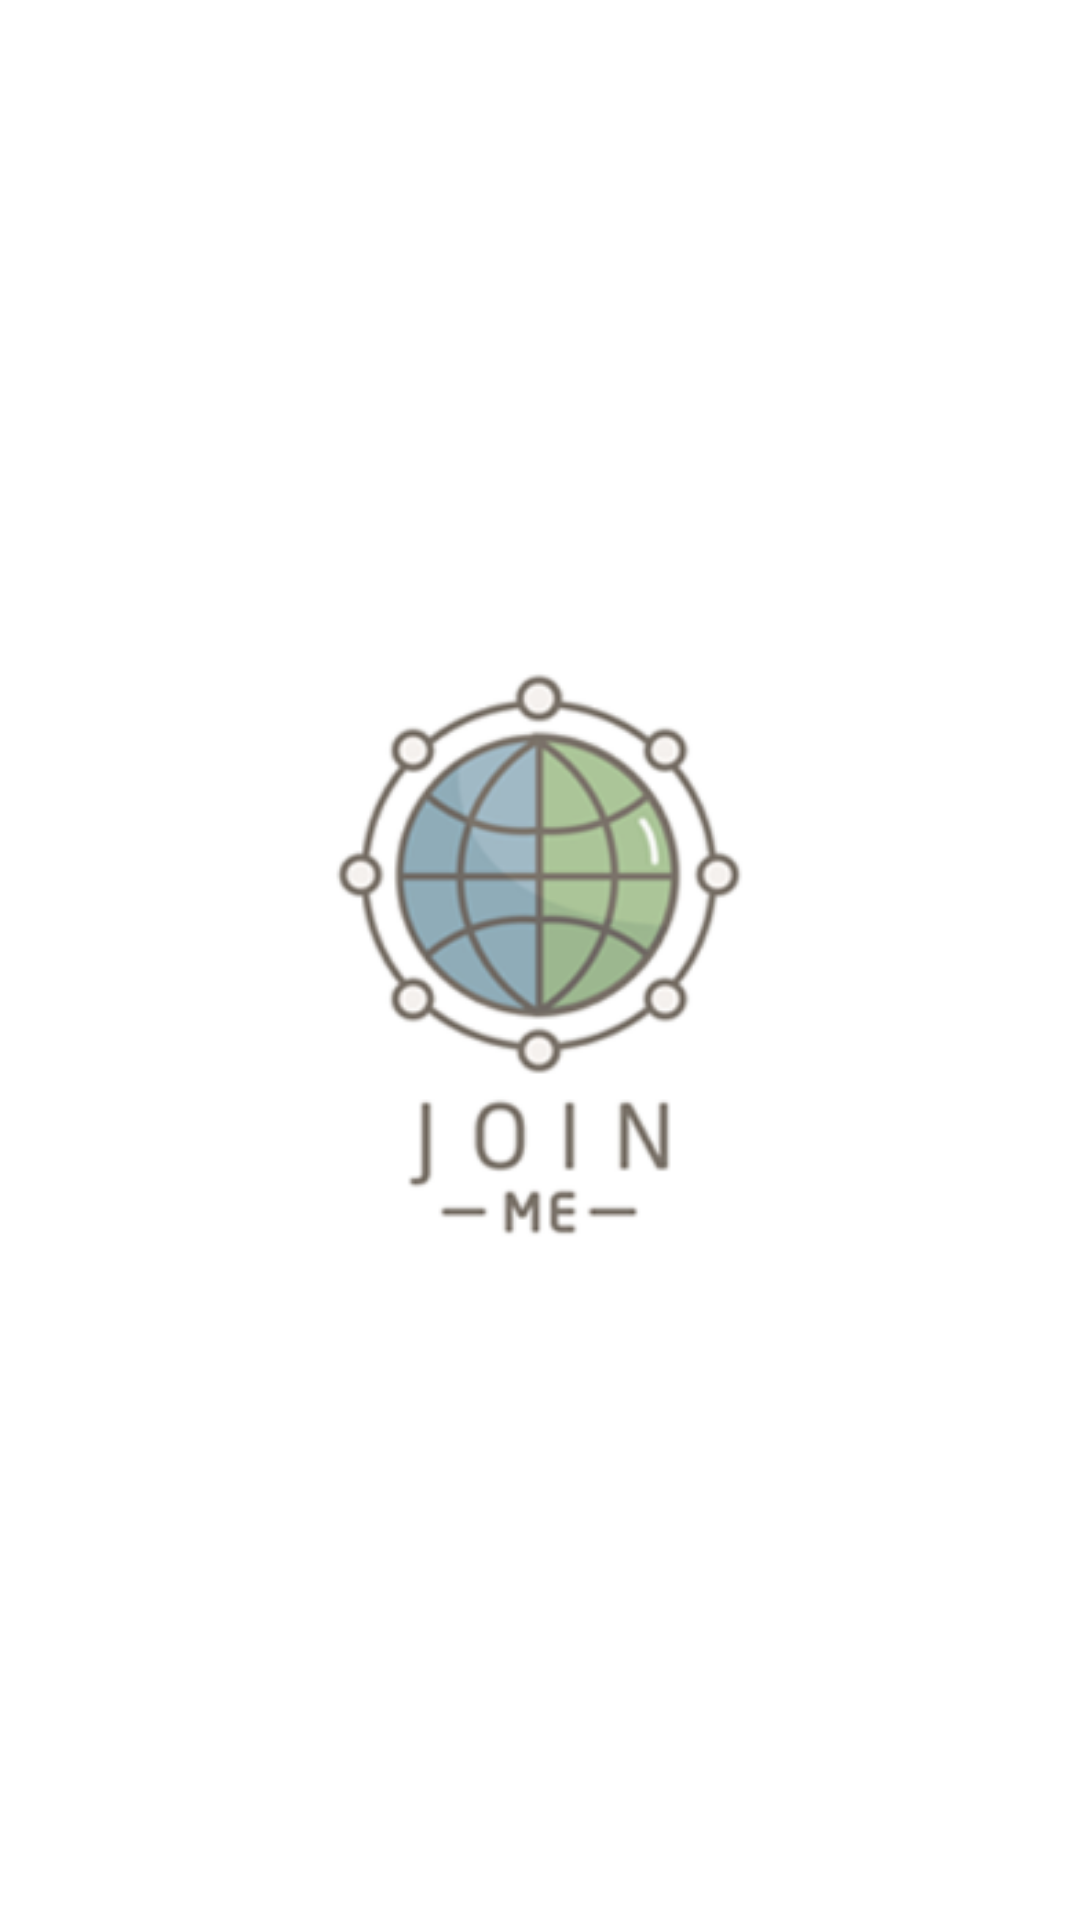

Here is an Android app screen rendered from its layout file. Give the layout XML and the strings, colors and styles it references.
<!-- AndroidManifest.xml: application theme AppTheme -->
<!-- res/layout/activity_splashscreen.xml -->
<?xml version="1.0" encoding="utf-8"?>

<LinearLayout
    xmlns:android="http://schemas.android.com/apk/res/android"
    android:layout_width="match_parent"
    android:layout_height="match_parent"
    android:background="@mipmap/splash1"
    android:orientation="vertical">

</LinearLayout>
<!-- resources referenced by this layout -->
<resources>
  <style name="AppTheme" parent="Theme.AppCompat">
          
          <item name="colorPrimary">#00659b</item>
          <item name="colorPrimaryDark">#111</item>
          <item name="colorAccent">#00659b</item>
      </style>
</resources>
